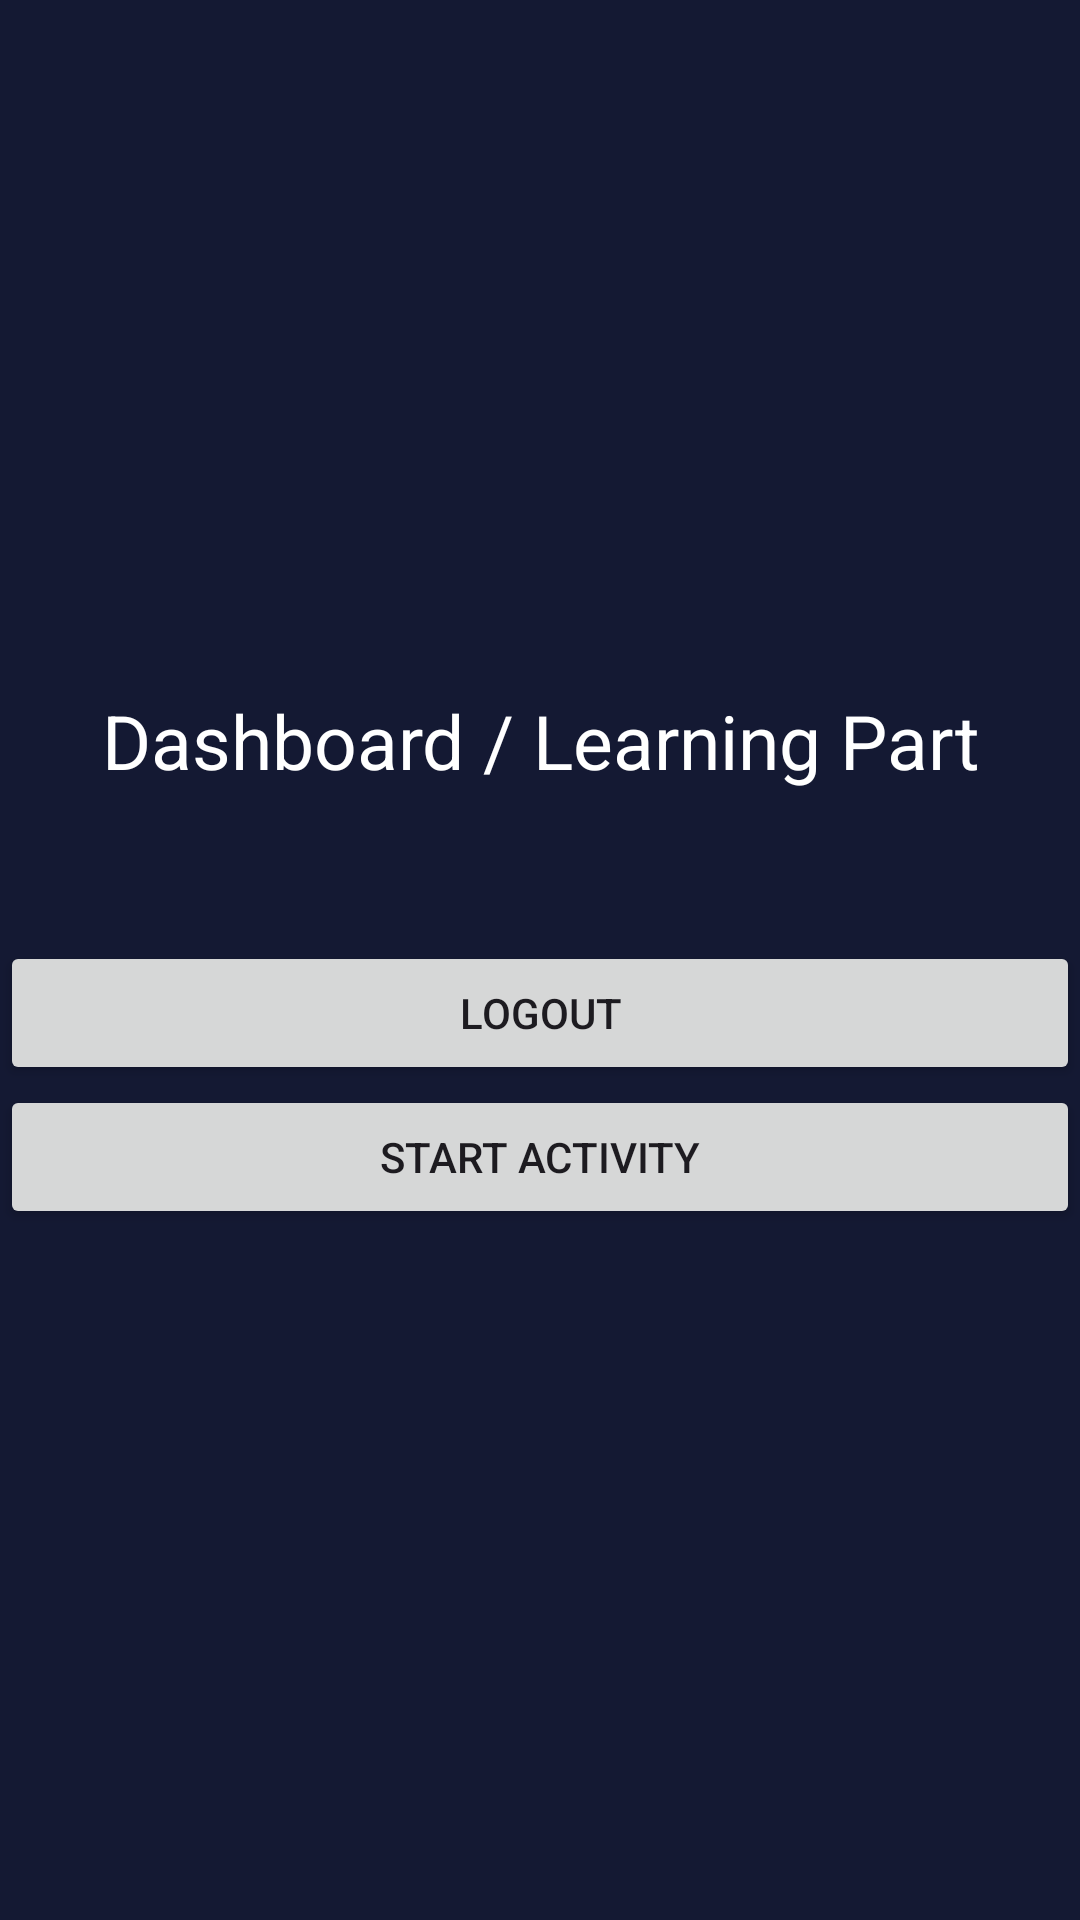

Here is an Android app screen rendered from its layout file. Give the layout XML and the strings, colors and styles it references.
<!-- AndroidManifest.xml: application theme Theme.BaybayinQuizApp -->
<!-- res/layout/activity_dashboard.xml -->
<?xml version="1.0" encoding="utf-8"?>
<LinearLayout xmlns:android="http://schemas.android.com/apk/res/android"
    xmlns:app="http://schemas.android.com/apk/res-auto"
    xmlns:tools="http://schemas.android.com/tools"
    android:id="@+id/main"
    android:layout_width="match_parent"
    android:layout_height="match_parent"
    android:orientation="vertical"
    android:gravity="center"
    android:background="@color/primary"
    tools:context=".Dashboard">

    <TextView
        android:layout_width="match_parent"
        android:layout_height="wrap_content"
        android:text="Dashboard / Learning Part"
        android:gravity="center"
        android:textSize="25sp"
        android:textColor="@color/white"
        android:layout_marginBottom="50dp"/>

    <Button
        android:id="@+id/logoutButton"
        android:layout_width="match_parent"
        android:layout_height="wrap_content"
        android:layout_gravity="center"
        android:onClick="logoutUser"
        android:text="Logout" />

    <Button
        android:id="@+id/startActivityButton"
        android:layout_width="match_parent"
        android:layout_height="wrap_content"
        android:text="Start Activity"
        android:layout_centerInParent="true"
        android:onClick="openStartActivity" />



</LinearLayout>
<!-- resources referenced by this layout -->
<resources>
  <color name="primary">#141933</color>
  <color name="white">#FFFFFFFF</color>
  <style name="Theme.BaybayinQuizApp" parent="Theme.Material3.DayNight.NoActionBar">
          
  
          <item name="colorPrimary">@color/purple_500</item>
          <item name="colorPrimaryVariant">@color/purple_700</item>
          <item name="colorOnPrimary">@color/white</item>
  
          <item name="colorSecondary">@color/teal_200</item>
          <item name="colorSecondaryVariant">@color/teal_700</item>
          <item name="colorOnSecondary">@color/black</item>
  
  
          <item name="android:statusBarColor" tools:targetApi="1">@color/black</item>
          
      </style>
  <color name="purple_500">#FF6200EE</color>
  <color name="purple_700">#FF3700B3</color>
  <color name="teal_200">#FF03DAC5</color>
  <color name="teal_700">#FF018786</color>
  <color name="black">#FF000000</color>
</resources>
